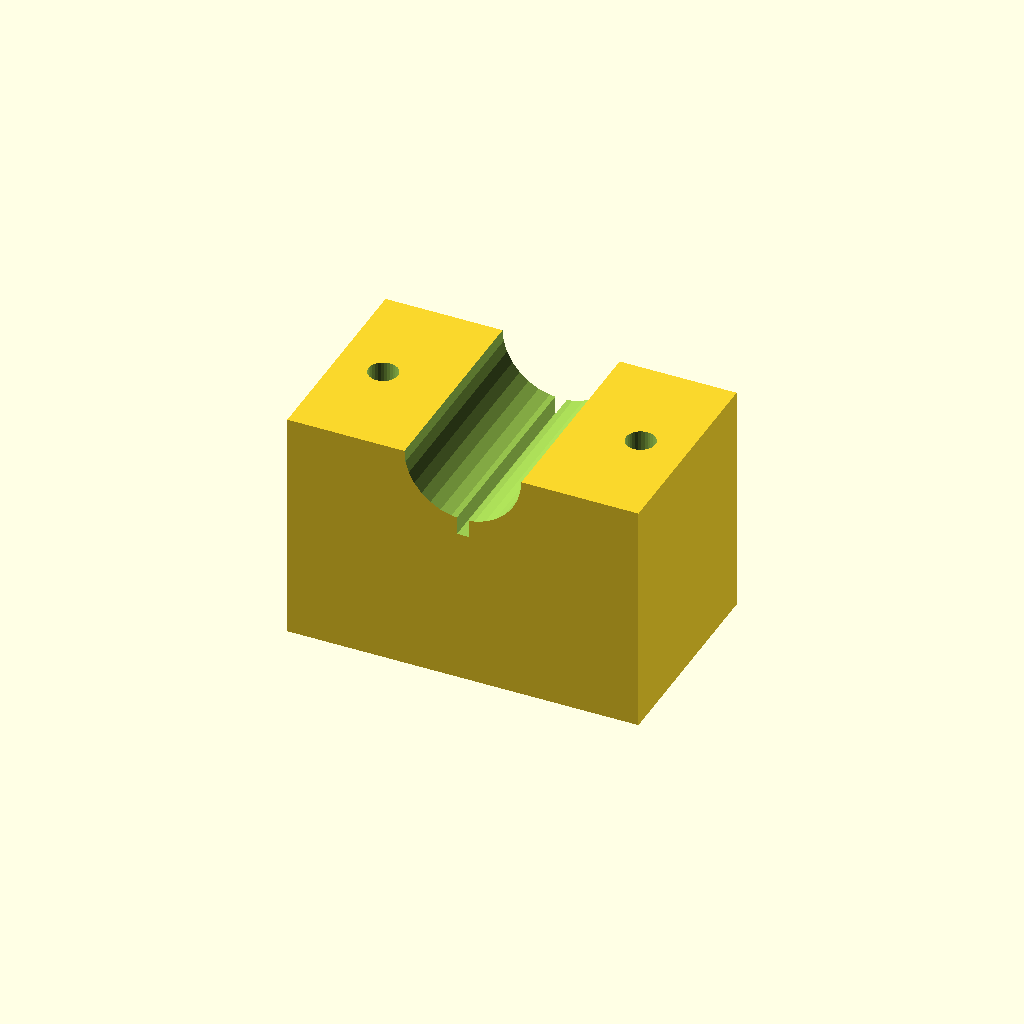
Cell 1: the model at its default parameters.
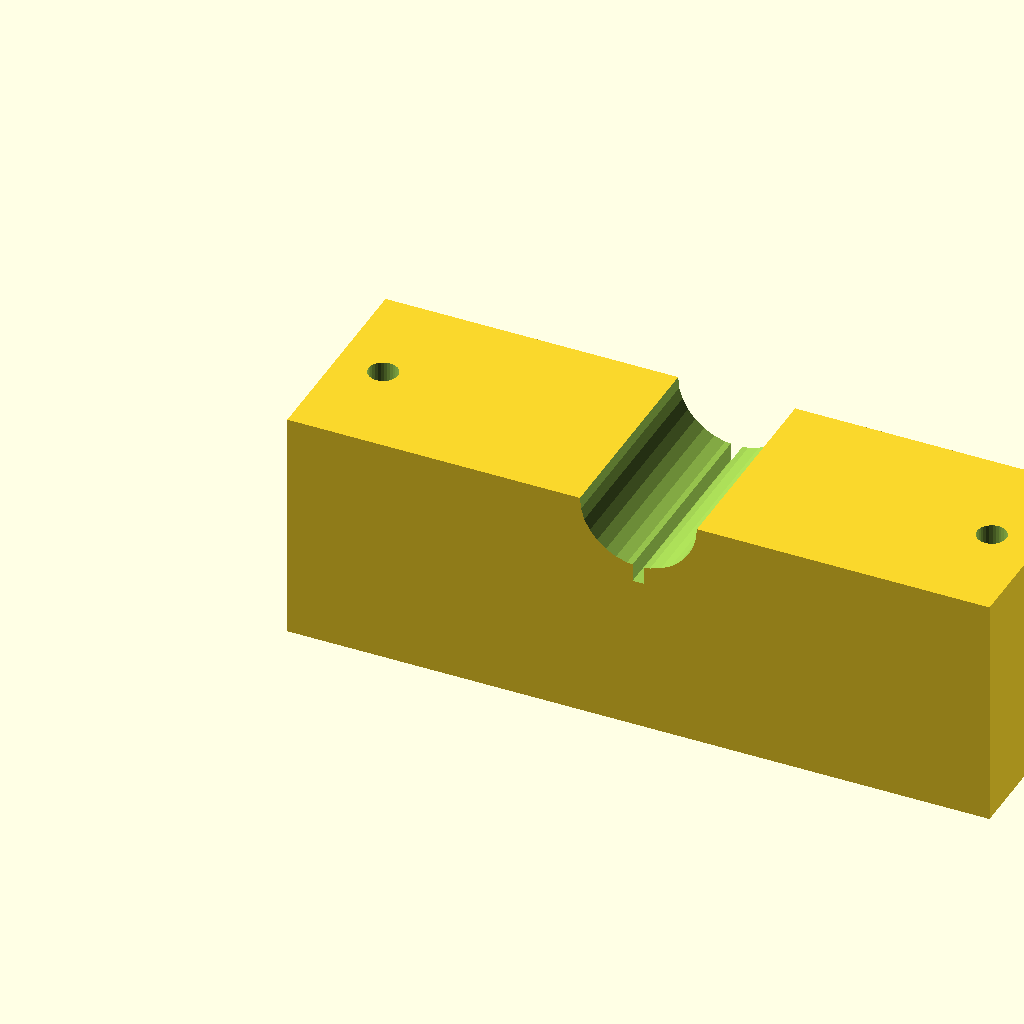
Cell 2 — blk_l set to 120, the other parameters unchanged.
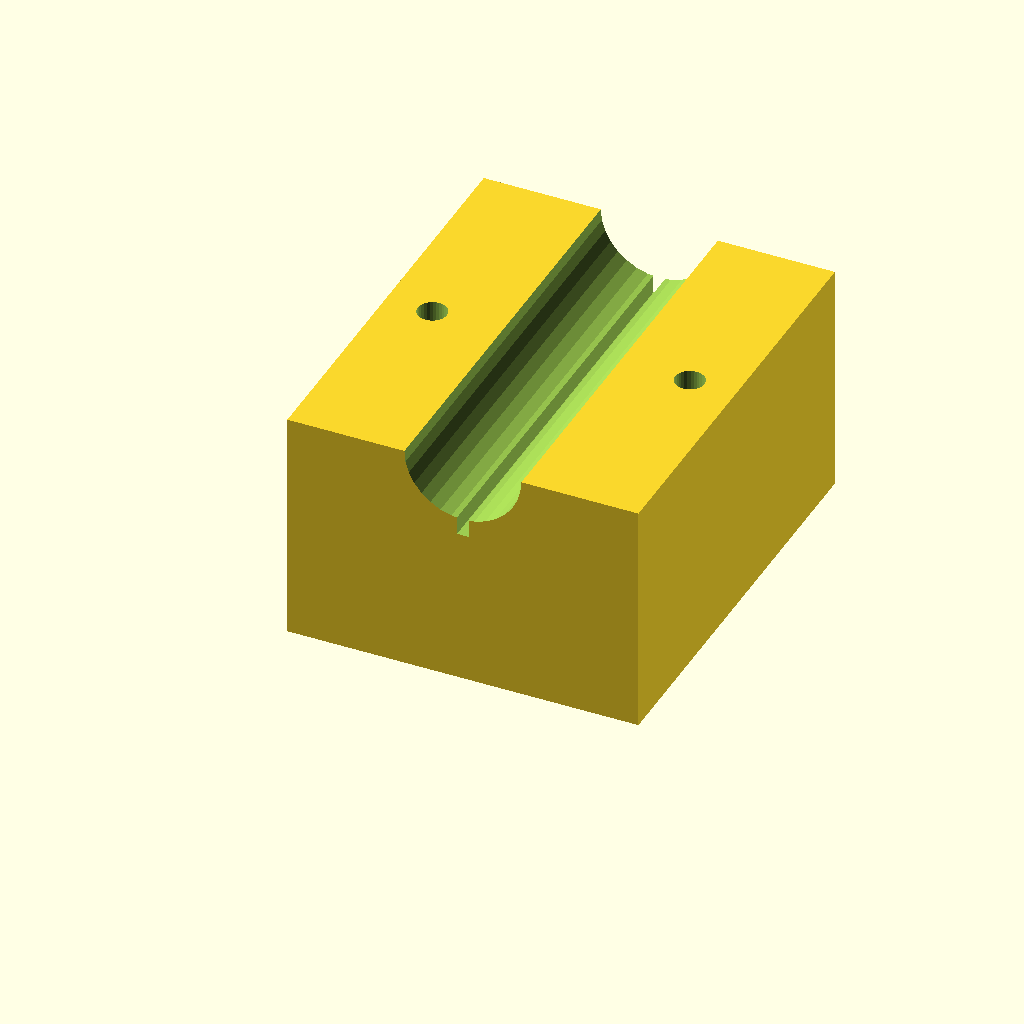
Cell 3 — blk_w set to 72, the other parameters unchanged.
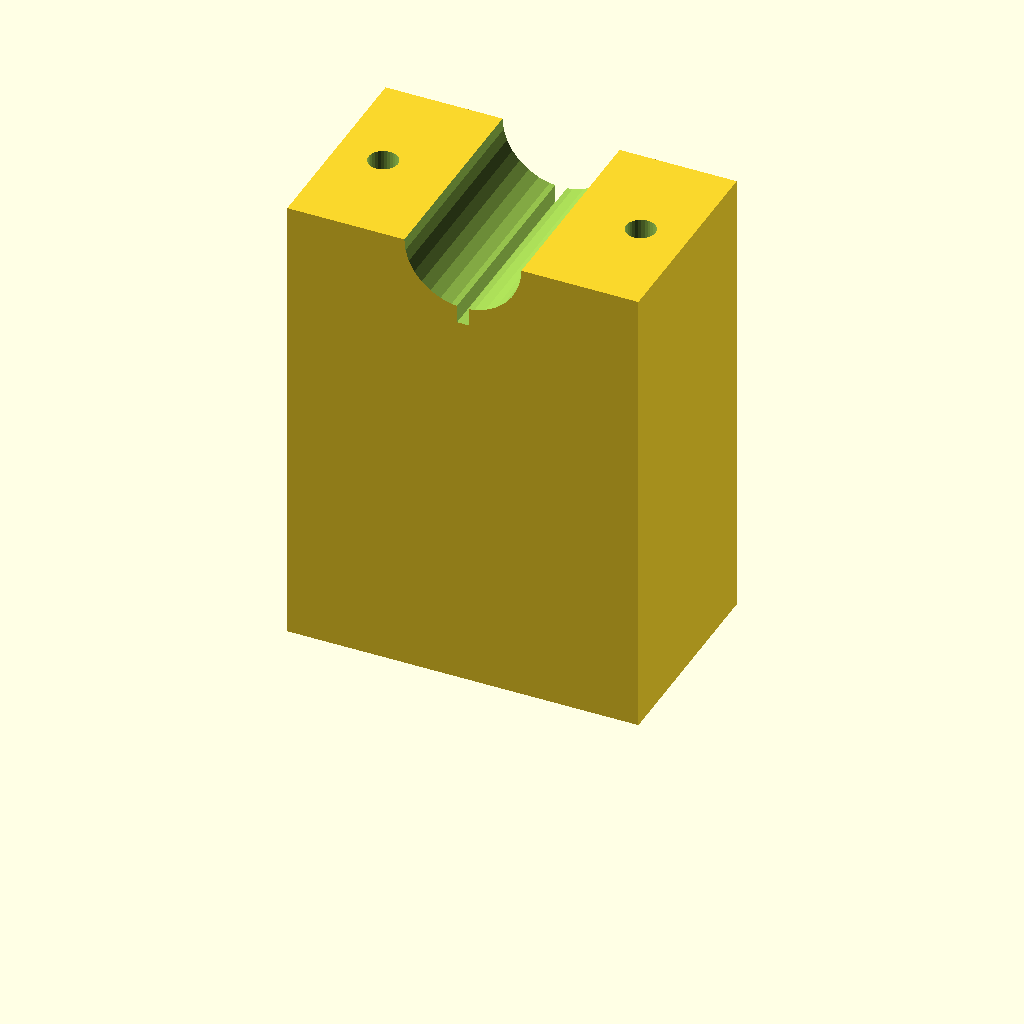
Cell 4: blk_h = 80 (everything else at default).
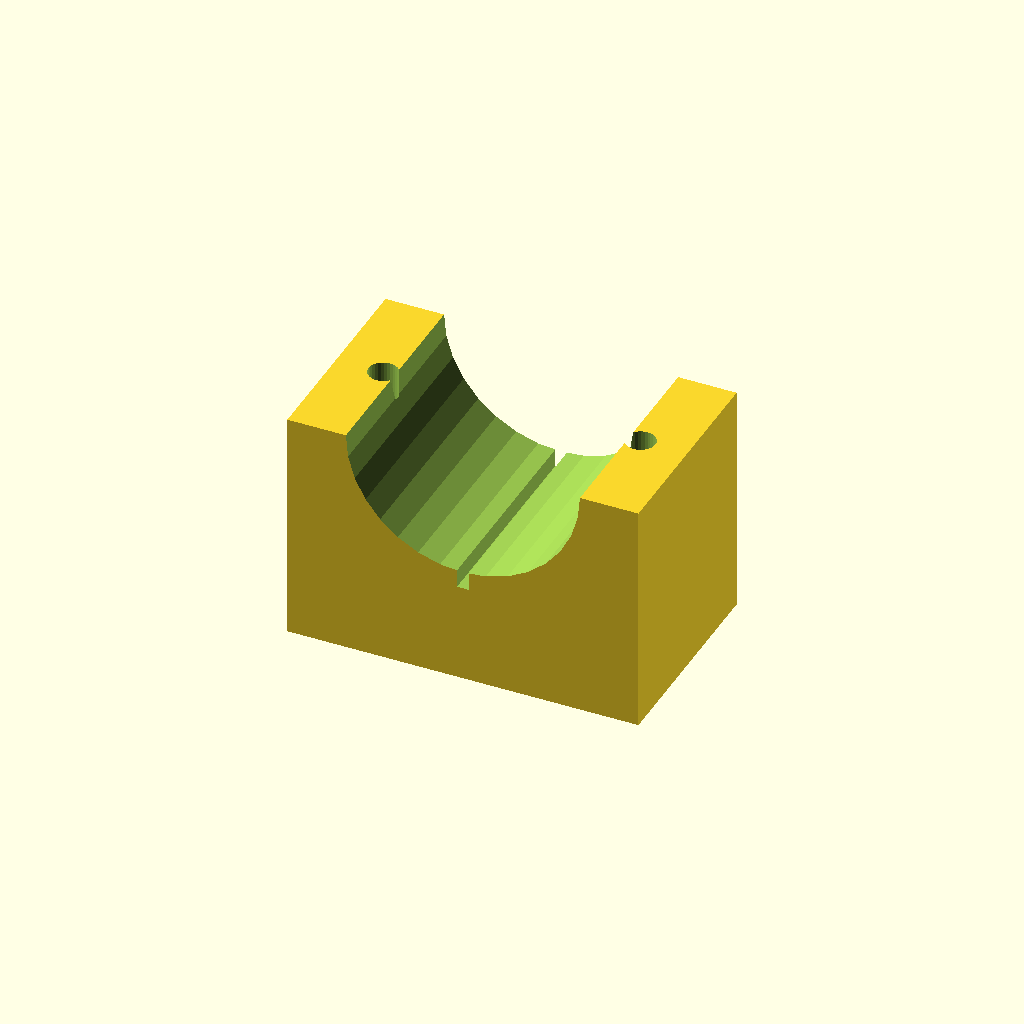
Cell 5 — clamp_r set to 20, the other parameters unchanged.
All cells are drawn from one camera (rotation 55°, 0°, 25°, orthographic, colour scheme Cornfield), so only the parameter changes between them.
Source of the model, optional_data/data/solid3/saddleclamp/part_0166.scad:
$fn = 32;

// ----------------------------------------------------------------------
// Saddle clamp: split shaft clamp
// ----------------------------------------------------------------------

// --- parameters (mm) ---
blk_l = 60;               // block length, X
blk_w = 36;               // block width, Y
blk_h = 40;               // block height
clamp_r = 10;             // shaft groove radius
hole_r = 2.5;             // bolt hole radius
hole_m = 8;               // bolt hole margin from the ends
saw_w = 2;                // saw kerf width
fit_tol = 0.1;            // tolerance for press fits, mm
free_tol = 0.3;           // tolerance for clearance fits, mm

saw_depth = clamp_r + 3;  // saw kerf depth

difference() {
  cube([blk_l, blk_w, blk_h]);
  translate([blk_l / 2, -1, blk_h])
    rotate([-90, 0, 0])
      cylinder(h = blk_w + 2, r = clamp_r);
  for (sx = [0, 1])
    translate([sx ? blk_l - hole_m : hole_m, blk_w / 2, -1])
      cylinder(r = hole_r, h = blk_h + 2);
  translate([blk_l / 2 - saw_w / 2, -1, blk_h - saw_depth])
    cube([saw_w, blk_w + 2, saw_depth + 1]);
}
Customizer parameters (derived from the source; name, type, default, range or options):
blk_l: number, default 60
blk_w: number, default 36
blk_h: number, default 40
clamp_r: number, default 10
hole_r: number, default 2.5
hole_m: number, default 8
saw_w: number, default 2
fit_tol: number, default 0.1
free_tol: number, default 0.3
